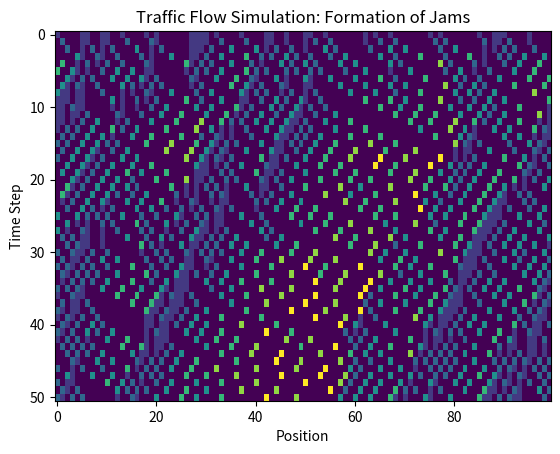

Recreate this plot in Python.
#!/usr/bin/env python3
# -*- coding: utf-8 -*-
"""
Created on Sun Mar  9 13:08:49 2025

[redacted]
"""

import numpy as np
import matplotlib.pyplot as plt

# Road parameters
L = 100          # Length of the road
density = 0.3    # Car density (fraction of cells occupied)
N_cars = int(L * density)
road = -1 * np.ones(L, dtype=int)  # -1 indicates an empty cell

# Randomly assign car positions; initial speed is 0 for all cars
positions = np.random.choice(range(L), N_cars, replace=False)
road[positions] = 0

def update(road, max_speed=5, p_slow=0.3):
    L = len(road)
    new_road = -1 * np.ones(L, dtype=int)
    for i in range(L):
        if road[i] != -1:
            speed = road[i]
            # Acceleration: increase speed up to max_speed
            speed = min(speed + 1, max_speed)
            # Gap checking: determine distance to the next car
            gap = 1
            while road[(i + gap) % L] == -1 and gap <= speed:
                gap += 1
            speed = min(speed, gap - 1)
            # Random slowing: simulate driver behavior and perturbations
            if np.random.rand() < p_slow and speed > 0:
                speed -= 1
            new_pos = (i + speed) % L
            new_road[new_pos] = speed
    return new_road

# Run the simulation and collect states for visualization
timesteps = 50
states = [road.copy()]
for t in range(timesteps):
    road = update(road)
    states.append(road.copy())

plt.imshow(np.array(states), cmap='viridis', aspect='auto')
plt.title("Traffic Flow Simulation: Formation of Jams")
plt.xlabel("Position")
plt.ylabel("Time Step")
plt.show()
